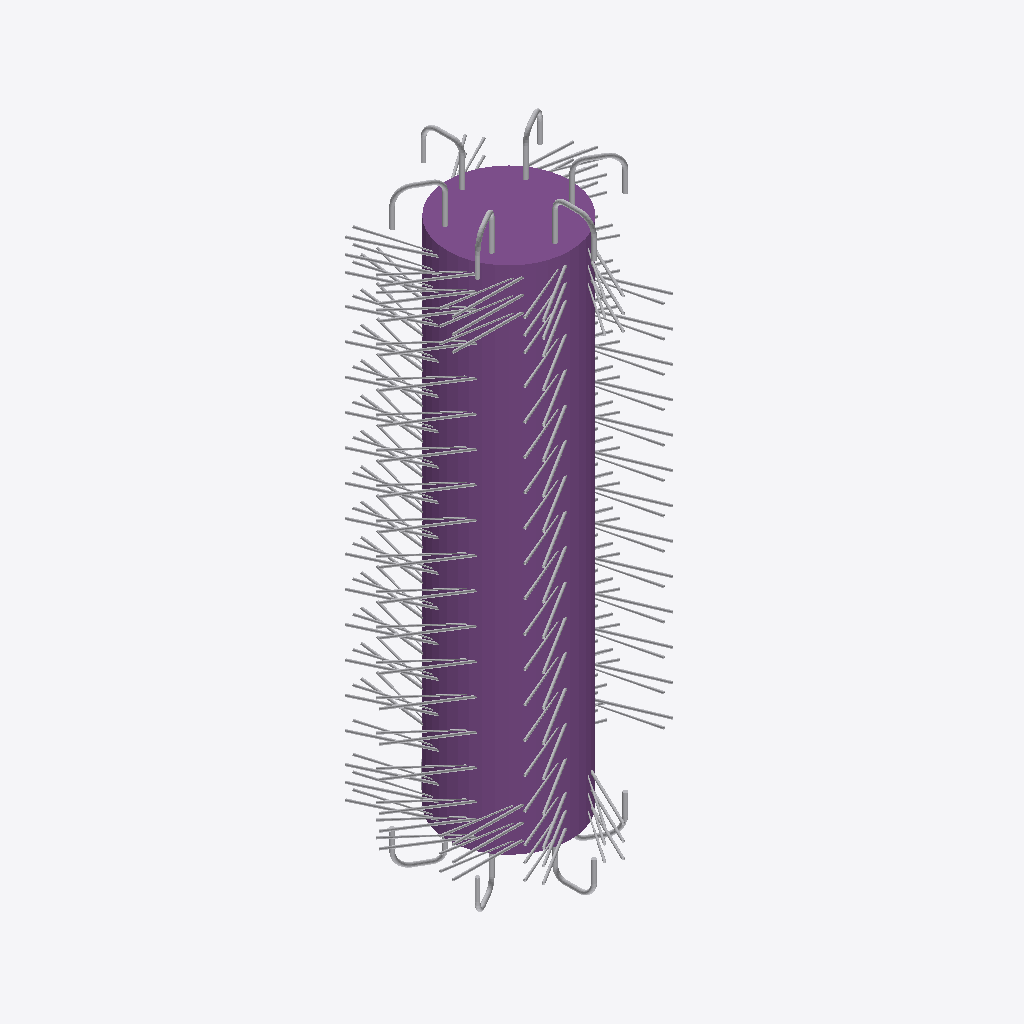
Isometric view of an IFC building model (IFC-SPF (STEP), schema IFC4X3, length unit millimetre), seen from the south-west, elements coloured by IFC class: 4 other elements (light grey), 1 pile (purple).
Extent 1.1 m × 1.1 m × 2.9 m (x, y, z). Elements (5): 4 IfcReinforcingBar, 1 IfcPile.

HEADER;
FILE_DESCRIPTION(('ViewDefinition [Bridge_view]','ExchangeRequirement [Structural]','Option[Flat wide beams as plates:Off]','Option[Location by:Global]','Option[Locations from Organizer:Off]','Option[Layer:Name]','Option[Object coloring:ByObjectClass]','Option[Export All:Off]','Option[Export Pours:Off]'),'2;1');
FILE_NAME('Bohrpfahl-Bewehrt-Beziehung.ifc','2026-01-29T15:34:39',('wpx619'),('Trimble'),'IFC Export Version Nov  7 2025','Tekla Structures 2025 Service Pack 5.1','IFC4 test model');
FILE_SCHEMA(('IFC4X3'));
ENDSEC;
DATA;
#34=IFCPROJECT('3OPznpQEb618FFOI9JWPQ1',#5,'Unknown',$,$,$,$,(#33),#27);
#38=IFCSITE('0qwr6muDn2evvtfg40LP5Q',#5,'Unknown',$,$,#37,$,$,.ELEMENT.,$,$,$,$,$);
#270=IFCPILE('1Hyeo6KH58YhhvBM6cOUbN',#5,'Bohrpfahl','D600',$,#52,#269,'Beton',.BORED.,.PRECAST_CONCRETE.);
#365=IFCREINFORCINGBAR('0$0Rdvk1f5yv_YMpM1PoTS',#5,'Bügel',$,$,#320,#364,$,$,12.0,$,$,.NOTDEFINED.,$);
#371=IFCREINFORCINGBAR('2NOlWBOb53Tx$D7xtuNxTA',#5,'Bügel',$,$,#368,#370,$,$,12.0,$,$,.NOTDEFINED.,$);
#311=IFCREINFORCINGBAR('26dCP2O912WuHLmuX55KfK',#5,'Bügel',$,$,#292,#310,$,$,12.0,$,$,.NOTDEFINED.,$);
#398=IFCREINFORCINGBAR('0vpN3p1b1COBNMC8k1BHzN',#5,'Längsstab',$,$,#374,#397,$,$,20.0,$,$,.NOTDEFINED.,$);
ENDSEC;
